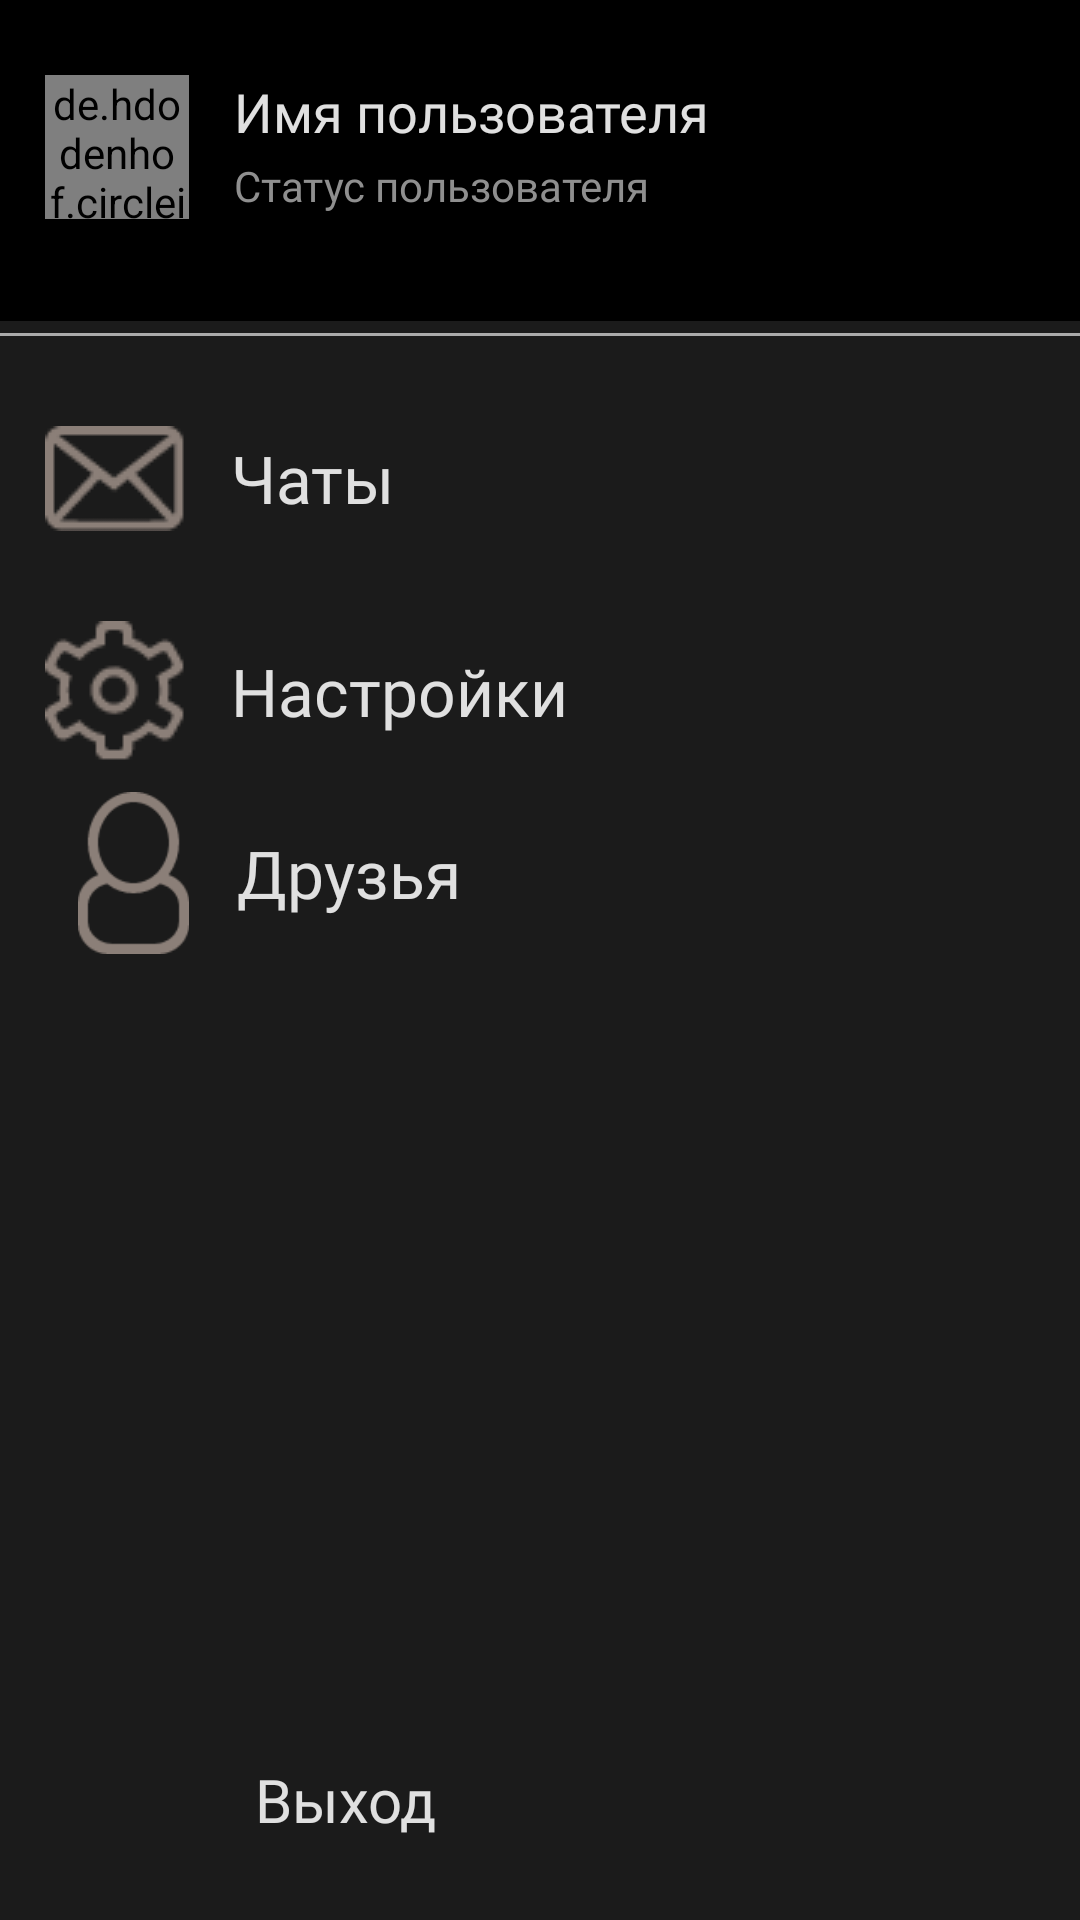

Here is an Android app screen rendered from its layout file. Give the layout XML and the strings, colors and styles it references.
<!-- AndroidManifest.xml: application theme AppTheme -->
<!-- res/layout/navigation.xml -->
<?xml version="1.0" encoding="utf-8"?>
<com.google.android.material.navigation.NavigationView xmlns:android="http://schemas.android.com/apk/res/android"
    xmlns:app="http://schemas.android.com/apk/res-auto"
    android:id="@+id/navigationView"
    android:layout_width="wrap_content"
    android:layout_height="match_parent"
    android:layout_gravity="start"
    android:fitsSystemWindows="true"
    android:orientation="vertical"
    android:paddingTop="@dimen/nav_header_padding_top">


    <LinearLayout
        android:layout_width="match_parent"
        android:layout_height="match_parent"
        android:orientation="vertical"
        android:background="@color/chocolate">

        <androidx.constraintlayout.widget.ConstraintLayout
            android:id="@+id/profileContainer"
            android:layout_width="match_parent"
            android:layout_height="107dp"
            android:layout_marginBottom="4dp"
            android:background="@android:color/black"
            app:layout_constraintEnd_toEndOf="parent"
            app:layout_constraintStart_toStartOf="parent"
            app:layout_constraintTop_toTopOf="parent">

            <de.hdodenhof.circleimageview.CircleImageView
                android:id="@+id/ivUserImage"
                android:layout_width="48dp"
                android:layout_height="48dp"
                android:layout_marginStart="@dimen/small_margin"
                android:layout_marginTop="25dp"
                android:background="@drawable/circle_circle"
                android:src="@drawable/contact_photo_sample"
                app:layout_constraintStart_toStartOf="parent"
                app:layout_constraintTop_toTopOf="parent" />

            <LinearLayout
                android:layout_width="0dp"
                android:layout_height="wrap_content"
                android:layout_marginTop="25dp"
                android:layout_marginEnd="@dimen/medium_margin"
                android:orientation="vertical"
                app:layout_constraintEnd_toEndOf="parent"
                app:layout_constraintStart_toEndOf="@+id/ivUserImage"
                app:layout_constraintTop_toTopOf="parent">

                <TextView
                    android:id="@+id/tvUserName"
                    android:layout_width="wrap_content"
                    android:layout_height="wrap_content"
                    android:layout_marginStart="@dimen/small_margin"
                    android:fontFamily="@font/lato"
                    android:lines="1"
                    android:text="@string/name_in_navigation"
                    android:textColor="#E0E0E0"
                    android:textSize="18sp" />

                <TextView
                    android:id="@+id/tvUserStatus"
                    android:layout_width="match_parent"
                    android:layout_height="wrap_content"
                    android:layout_marginStart="@dimen/small_margin"
                    android:layout_marginLeft="@dimen/small_margin"
                    android:layout_marginTop="3dp"
                    android:fontFamily="@font/lato"
                    android:lines="1"
                    android:text="@string/status_in_navigation"
                    android:textColor="#8F8F8F" />
            </LinearLayout>
        </androidx.constraintlayout.widget.ConstraintLayout>

        <View
            android:id="@+id/lineBetweenLayouts"
            android:layout_width="match_parent"
            android:layout_height="1dp"
            app:layout_constraintStart_toStartOf="parent"
            app:layout_constraintTop_toBottomOf="@+id/profileContainer"
            android:background="@android:color/darker_gray"/>

        <RelativeLayout
            android:id="@+id/rlChats"
            android:layout_width="match_parent"
            android:layout_height="wrap_content"
            android:layout_marginTop="30dp">

            <LinearLayout
                android:id="@+id/llChats"
                android:layout_width="match_parent"
                android:layout_height="wrap_content"
                android:gravity="center_vertical"
                android:layout_marginLeft="@dimen/small_margin"
                android:layout_marginStart="@dimen/small_margin"
                android:layout_marginEnd="@dimen/small_margin"
                android:layout_marginRight="@dimen/small_margin"
                android:orientation="horizontal">

                <ImageView
                    android:id="@+id/imgvChats"
                    android:layout_width="wrap_content"
                    android:layout_height="wrap_content"
                    android:layout_gravity="center"
                    android:src="@drawable/message_button" />

                <TextView
                    android:layout_width="match_parent"
                    android:layout_height="wrap_content"
                    android:layout_marginStart="@dimen/medium_margin"
                    android:layout_marginLeft="@dimen/medium_margin"
                    android:layout_marginRight="@dimen/small_margin5"
                    android:fontFamily="@font/lora"
                    android:gravity="start|center_vertical"
                    android:text="@string/chat"
                    android:textColor="#E0E0E0"
                    android:textSize="22sp" />
            </LinearLayout>
        </RelativeLayout>

        <RelativeLayout
            android:id="@+id/rlSettings"
            android:layout_width="match_parent"
            android:layout_height="wrap_content"
            android:layout_marginTop="30dp">

        </RelativeLayout>

        <LinearLayout
            android:id="@+id/settings"
            android:layout_width="match_parent"
            android:layout_height="wrap_content"
            android:layout_marginStart="@dimen/small_margin"
            android:layout_marginLeft="@dimen/small_margin"
            android:layout_marginEnd="@dimen/small_margin"
            android:layout_marginRight="@dimen/small_margin"
            android:gravity="center_vertical"
            android:orientation="horizontal">

            <ImageView
                android:id="@+id/imgvSettings"
                android:layout_width="wrap_content"
                android:layout_height="wrap_content"
                android:layout_gravity="center"
                android:src="@drawable/settings_button" />

            <TextView
                android:layout_width="match_parent"
                android:layout_height="wrap_content"
                android:layout_marginStart="@dimen/medium_margin"
                android:layout_marginLeft="@dimen/medium_margin"
                android:fontFamily="@font/lora"
                android:textColor="#E0E0E0"
                android:layout_marginRight="@dimen/small_margin5"
                android:gravity="start|center_vertical"
                android:text="@string/settings"
                android:textSize="22sp" />
        </LinearLayout>

        <RelativeLayout
            android:id="@+id/btnFriendsList"
            android:layout_width="match_parent"
            android:layout_height="wrap_content"
            android:padding="10dp"
            android:clickable="true"
            android:focusable="true"
            android:background="?attr/selectableItemBackground"
            android:layout_gravity="bottom"
            android:gravity="center_vertical" >

        <LinearLayout
            android:id="@+id/llFriendsList"
            android:layout_width="match_parent"
            android:layout_height="wrap_content"
            android:layout_marginStart="@dimen/small_margin"
            android:layout_marginLeft="@dimen/small_margin"
            android:layout_marginEnd="@dimen/small_margin"
            android:layout_marginRight="@dimen/small_margin"
            android:gravity="center_vertical"
            android:orientation="horizontal">

            <ImageView
                android:id="@+id/imgvFriendsList"
                android:layout_width="39dp"
                android:layout_height="54dp"
                android:layout_gravity="center"
                android:src="@drawable/friends_icon" />

            <TextView
                android:layout_width="match_parent"
                android:layout_height="wrap_content"
                android:layout_marginStart="@dimen/medium_margin"
                android:layout_marginLeft="@dimen/medium_margin"
                android:fontFamily="@font/lora"
                android:textColor="#E0E0E0"
                android:layout_marginRight="@dimen/small_margin5"
                android:gravity="start|center_vertical"
                android:text="@string/friends"
                android:textSize="22sp" />
        </LinearLayout>
        </RelativeLayout>

    </LinearLayout>

    <RelativeLayout
        android:id="@+id/btnLogout"
        android:layout_width="match_parent"
        android:layout_height="wrap_content"
        android:padding="10dp"
        android:clickable="true"
        android:focusable="true"
        android:background="?attr/selectableItemBackground"
        android:layout_gravity="bottom"
        android:gravity="center_vertical" >

        <LinearLayout
            android:id="@+id/llloginout"
            android:layout_width="match_parent"
            android:layout_height="wrap_content"
            android:layout_marginEnd="@dimen/small_margin"
            android:layout_marginRight="@dimen/small_margin"
            android:orientation="horizontal">

            <ImageView
                android:id="@+id/imgvloginout"
                android:layout_width="50dp"
                android:layout_height="50dp"
                android:layout_gravity="center"
                android:layout_margin="@dimen/small_margin5"
                android:src="@drawable/loginout"
                android:tint="@color/almostChocolate"/>

            <TextView
                android:id="@+id/txtvloginout"
                android:layout_width="wrap_content"
                android:layout_height="wrap_content"
                android:layout_gravity="center"
                android:layout_marginLeft="@dimen/small_margin"
                android:layout_marginStart="@dimen/small_margin"
                android:layout_marginRight="@dimen/small_margin5"
                android:gravity="start|center_vertical"
                android:fontFamily="@font/lora"
                android:textColor="#E0E0E0"
                android:text="@string/logout"
                android:textSize="20sp"/>

        </LinearLayout>
    </RelativeLayout>


</com.google.android.material.navigation.NavigationView>
<!-- resources referenced by this layout -->
<resources>
  <color name="almostChocolate">#8B7F78</color>
  <color name="chocolate">#1B1B1B</color>
  <dimen name="medium_margin">15dp</dimen>
  <dimen name="nav_header_padding_top">0dp</dimen>
  <dimen name="small_margin">15dp</dimen>
  <dimen name="small_margin5">5dp</dimen>
  <!-- drawable friends_icon: png bitmap (drawable, 2145 bytes) -->
  <!-- drawable message_button: png bitmap (drawable, 1032 bytes) -->
  <!-- drawable settings_button: png bitmap (drawable, 1584 bytes) -->
  <string name="chat">Чаты</string>
  <string name="friends">Друзья</string>
  <string name="logout">Выход</string>
  <string name="name_in_navigation">Имя пользователя</string>
  <string name="settings">Настройки</string>
  <string name="status_in_navigation">Статус пользователя</string>
  <style name="AppTheme" parent="Theme.AppCompat.NoActionBar">
      </style>
</resources>
